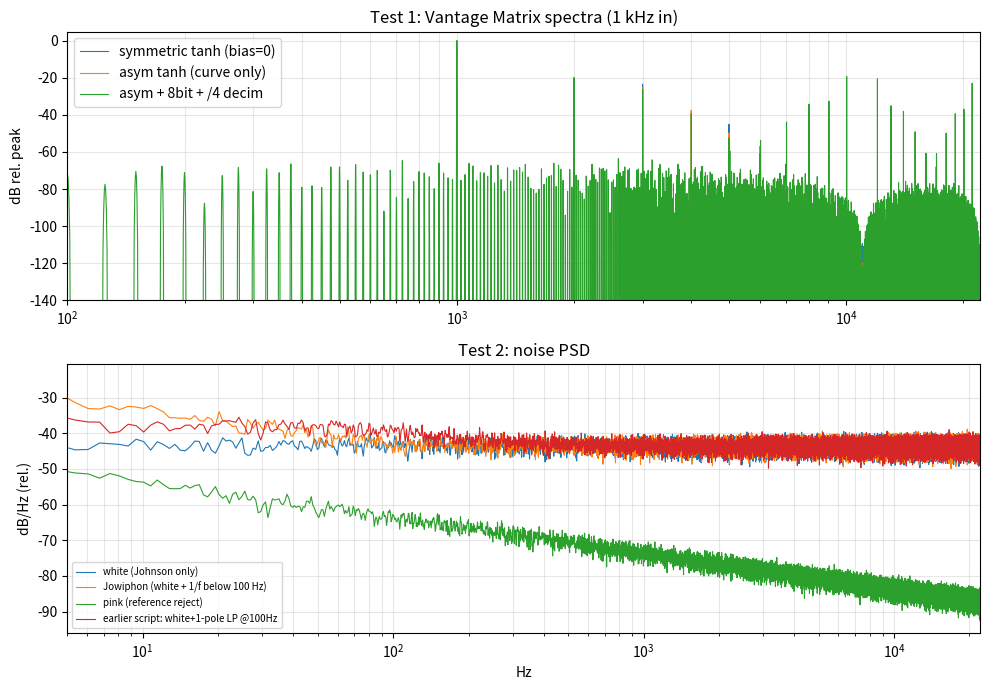

This chart was generated by the following Python code:
import numpy as np
import matplotlib
matplotlib.use("Agg")
import matplotlib.pyplot as plt
from scipy import signal

SR = 44100
rng = np.random.default_rng(1234)

# ---------- DSP blocks ----------
def vantage(x, a=2.0, bias=0.3, bit_depth=8, decim=4):
    """Asymmetric tanh -> bit-depth reduction -> sample-rate decimation (no AA filter)."""
    y = np.tanh(a * x + bias) - np.tanh(bias)           # DC-corrected asymmetric curve
    if bit_depth:
        q = 2 ** (bit_depth - 1)
        y = np.round(y * q) / q
    if decim > 1:                                       # zero-order hold: true aliasing
        y = np.repeat(y[::decim], decim)[: len(x)]
    return y

def vantage_curve_only(x, a=2.0, bias=0.3):
    return vantage(x, a, bias, bit_depth=None, decim=1)

def harmonic_levels(y, f0, sr, n=6):
    N = len(y)
    w = signal.windows.blackmanharris(N)
    S = np.abs(np.fft.rfft(y * w)) ** 2
    f = np.fft.rfftfreq(N, 1 / sr)
    lv = {}
    for k in range(1, n + 1):
        i = np.argmin(abs(f - k * f0))
        lv[k] = S[i - 3:i + 4].sum()
    return lv, f, S

def thd_report(y, f0=1000, tag=""):
    lv, f, S = harmonic_levels(y, f0, SR)
    even = lv[2] + lv[4] + lv[6]
    odd = lv[3] + lv[5]
    thd = np.sqrt(sum(lv[k] for k in range(2, 7)) / lv[1]) * 100
    db = {k: 10 * np.log10(lv[k] / lv[1]) for k in lv}
    print(f"[{tag}] THD(2-6)={thd:.2f}%  H2={db[2]:.1f} H3={db[3]:.1f} H4={db[4]:.1f} H5={db[5]:.1f} dBc"
          f"  even/odd(power)={even/odd:.2f}")
    return thd, even / odd, f, S

def slope_db_oct(f, P, lo, hi):
    m = (f >= lo) & (f <= hi)
    p = np.polyfit(np.log2(f[m]), 10 * np.log10(P[m]), 1)
    return p[0]

def thermal_noise(n, sr=SR, flicker_corner=None, flicker_gain=1.0):
    """Johnson floor = white. Optional flicker = true 1/f (-3 dB/oct) shaped below the corner."""
    white = rng.standard_normal(n)
    if flicker_corner is None:
        return white
    # 1/f via frequency-domain shaping of an independent white source
    W = np.fft.rfft(rng.standard_normal(n))
    f = np.fft.rfftfreq(n, 1 / sr)
    f[0] = f[1]
    shape = np.where(f < flicker_corner, np.sqrt(flicker_corner / f), 1.0)  # PSD ~ 1/f below corner, 1 above
    shape = shape * 1.0
    # flicker adds to white: white power 1, flicker power = gain*(corner/f - 1)+ below corner
    Fl = W * np.sqrt(np.maximum(flicker_gain * (flicker_corner / f - 1), 0))
    Fl[f >= flicker_corner] = 0
    flick = np.fft.irfft(Fl, n)
    return white + flick

def pink_noise(n):
    W = np.fft.rfft(rng.standard_normal(n))
    f = np.fft.rfftfreq(n, 1 / SR); f[0] = f[1]
    return np.fft.irfft(W / np.sqrt(f), n)

def rms_scale(x, dbfs):
    return x / np.sqrt(np.mean(x**2)) * 10 ** (dbfs / 20)

# ---------- TEST 1: THD / harmonic profile ----------
t = np.arange(SR * 2) / SR
sine = 0.5 * np.sin(2 * np.pi * 1000 * t)
print("=== TEST 1: Vantage Matrix harmonics (1 kHz, 0.5 amp, a=2.0, bias=0.3) ===")
res = {}
res["symmetric tanh (bias=0)"] = thd_report(vantage_curve_only(sine, bias=0.0), tag="sym tanh ")
res["asym tanh (curve only)"] = thd_report(vantage_curve_only(sine, bias=0.3), tag="asym tanh")
res["asym + 8bit + /4 decim"] = thd_report(vantage(sine), tag="full chain")
res["asym + 8bit (no decim)"] = thd_report(vantage(sine, decim=1), tag="8bit only ")
res["asym + decim only"] = thd_report(vantage(sine, bit_depth=None), tag="decim only")

fig, ax = plt.subplots(2, 1, figsize=(10, 7))
for name in ["symmetric tanh (bias=0)", "asym tanh (curve only)", "asym + 8bit + /4 decim"]:
    _, _, f, S = res[name]
    ax[0].semilogx(f[1:], 10 * np.log10(S[1:] / S.max() + 1e-20), label=name, lw=0.8)
ax[0].set_xlim(100, 22050); ax[0].set_ylim(-140, 5); ax[0].legend(); ax[0].grid(True, which="both", alpha=.3)
ax[0].set_title("Test 1: Vantage Matrix spectra (1 kHz in)"); ax[0].set_ylabel("dB rel. peak")

# ---------- TEST 2: spectral slope ----------
print("\n=== TEST 2: Jowiphon spectral slope (10 s) ===")
N = SR * 10
gens = {
    "white (Johnson only)": thermal_noise(N),
    "Jowiphon (white + 1/f below 100 Hz)": thermal_noise(N, flicker_corner=100, flicker_gain=1.0),
    "pink (reference reject)": pink_noise(N),
    "earlier script: white+1-pole LP @100Hz": None,
}
w = rng.standard_normal(N)
b, a = signal.butter(1, 100 / (SR / 2))
y = w + signal.lfilter(b, a, w)
gens["earlier script: white+1-pole LP @100Hz"] = y
out = {}
for name, x in gens.items():
    f, P = signal.welch(x, SR, nperseg=2**16)
    s_hi = slope_db_oct(f, P, 300, 10000)
    s_lo = slope_db_oct(f, P, 5, 60)
    s_all = slope_db_oct(f, P, 5, 20000)
    out[name] = (f, P)
    verdict = "REJECT (pink-like)" if abs(s_all + 3) < 0.75 else "pass"
    print(f"{name:42s} slope >300Hz={s_hi:+.2f}  5-60Hz={s_lo:+.2f}  overall={s_all:+.2f} dB/oct  -> {verdict}")
for name, (f, P) in out.items():
    ax[1].semilogx(f[1:], 10 * np.log10(P[1:]), label=name, lw=0.8)
ax[1].set_xlim(5, 22050); ax[1].legend(fontsize=7); ax[1].grid(True, which="both", alpha=.3)
ax[1].set_title("Test 2: noise PSD"); ax[1].set_xlabel("Hz"); ax[1].set_ylabel("dB/Hz (rel.)")
plt.tight_layout(); plt.savefig("aura_v_tests_1_2.png", dpi=130); plt.close()

# ---------- TEST 3: quantization masking ----------
print("\n=== TEST 3: Quantization masking (1 kHz @ -60 dBFS peak) ===")
n = SR * 4
tt = np.arange(n) / SR
quiet = 10 ** (-60 / 20) * np.sin(2 * np.pi * 1000 * tt)
noise = rms_scale(thermal_noise(n, flicker_corner=100), -64)   # -64 dBFS RMS

def quant(x, bits):
    q = 2 ** (bits - 1)
    return np.round(x * q) / q

def analyze(y, tag):
    f, P = signal.welch(y, SR, nperseg=2**15)
    bin1k = np.argmin(abs(f - 1000))
    sig = 10 * np.log10(P[bin1k - 1:bin1k + 2].sum())
    m = (abs(f - 1000) > 200) & (f > 200) & (f < 15000)
    floor = 10 * np.log10(np.median(P[m]))
    print(f"{tag:46s} peak={sig:6.1f} dB  median floor={floor:6.1f} dB  SNR~{sig-floor:5.1f} dB")
    return f, P

for bits in (8, 16):
    lsb = 2 ** -(bits - 1)
    print(f"-- {bits}-bit: LSB = {20*np.log10(lsb):.1f} dBFS ; signal peak = {quiet.max()/lsb:.2f} LSB")
    qn = quant(quiet, bits)
    print(f"   nonzero output samples: {np.count_nonzero(qn)}/{n}")
    analyze(qn, f"{bits}-bit, no dither")
    analyze(qn + noise, f"{bits}-bit, noise added AFTER quantizer")
    analyze(quant(quiet + noise, bits), f"{bits}-bit, noise added BEFORE quantizer")

# reference: ProDither level must sit below Jowiphon floor
print("\nProDither-below-floor gate: ProDither not present in this harness -> UNTESTED")
